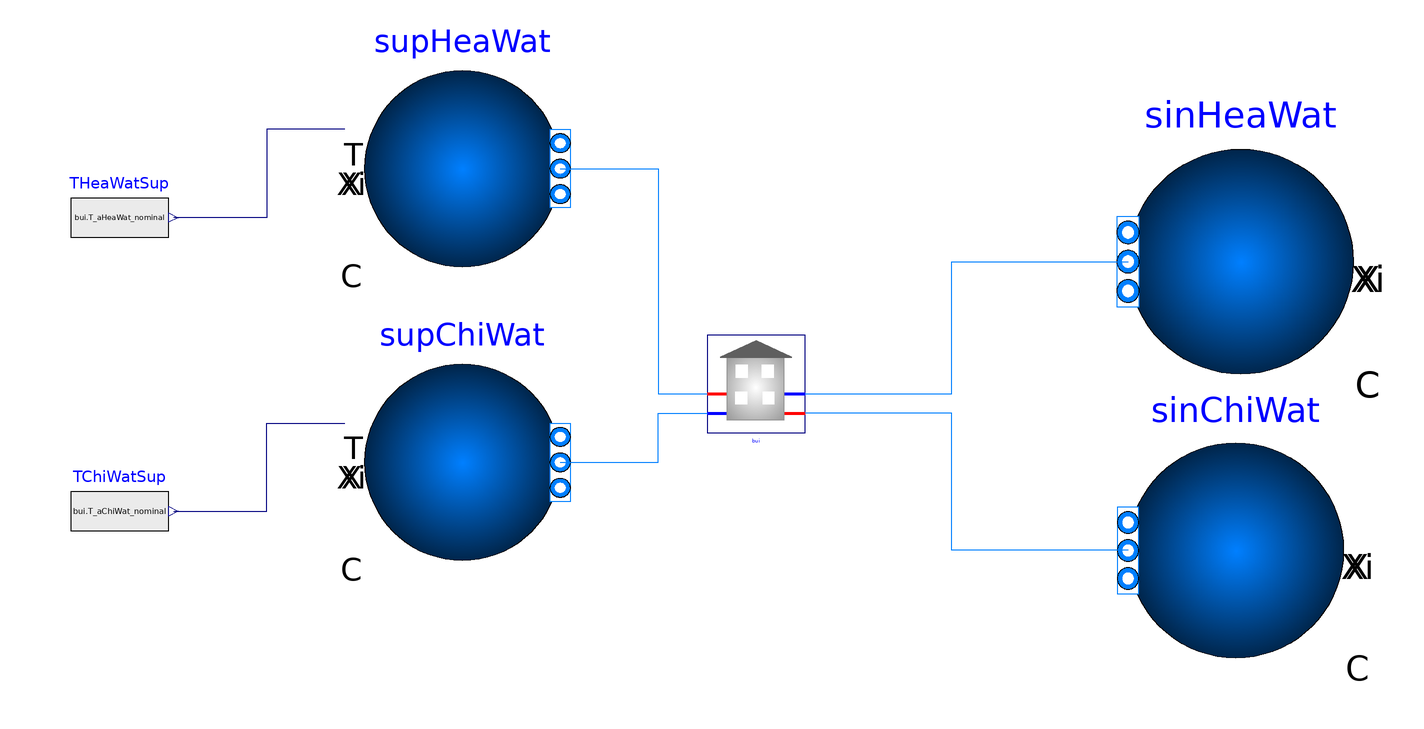

The Modelica model whose source follows is shown above as a component diagram (icons at their Placement, wires along their Line points).

model CouplingTimeSeries
  "Example illustrating the coupling of a building model to heating water and chilled water loops"
  extends Modelica.Icons.Example;
  package Medium1=Buildings.Media.Water
    "Source side medium";
  //parameter Modelica.SIunits.Time perAve=600
    //"Period for time averaged variables";
  buildingseries bui(
    filNam="D:/Modelica_file/modelica-buildings/Buildings/Resources/Data/Experimental/DHC/Loads/Examples/SwissResidential_20190916.mos",
    facMulHea=10,
    facMulCoo=40,
    k=1,
    Ti=10,
    energyDynamics=Modelica.Fluid.Types.Dynamics.FixedInitial,
    use_inputFilter=false,
    nPorts_aHeaWat=1,
    nPorts_aChiWat=1,
    nPorts_bHeaWat=1,
    nPorts_bChiWat=1)
    "Building"
    annotation (Placement(transformation(extent={{10,-4},{30,16}})));
  Buildings.Fluid.Sources.Boundary_pT sinHeaWat(
    redeclare package Medium = Medium1,
    p=300000,
    nPorts=1)
    "Sink for heating water"
    annotation (Placement(transformation(extent={{23,-23},{-23,23}},rotation=0,origin={119,31})));
  Buildings.Fluid.Sources.Boundary_pT sinChiWat(
    redeclare package Medium = Medium1,
    p=300000,
    nPorts=1)
    "Sink for chilled water"
    annotation (Placement(transformation(extent={{22,-22},{-22,22}},rotation=0,origin={118,-28})));
  Modelica.Blocks.Sources.RealExpression THeaWatSup(
    y=bui.T_aHeaWat_nominal)
    "Heating water supply temperature"
    annotation (Placement(transformation(extent={{-120,30},{-100,50}})));
  Modelica.Blocks.Sources.RealExpression TChiWatSup(
    y=bui.T_aChiWat_nominal)
    "Chilled water supply temperature"
    annotation (Placement(transformation(extent={{-120,-30},{-100,-10}})));
  Buildings.Fluid.Sources.Boundary_pT supHeaWat(
    redeclare package Medium = Medium1,
    use_T_in=true,
    nPorts=1)
    "Heating water supply"
    annotation (Placement(transformation(extent={{-20,-20},{20,20}},rotation=0,origin={-40,50})));
  Buildings.Fluid.Sources.Boundary_pT supChiWat(
    redeclare package Medium = Medium1,
    use_T_in=true,
    nPorts=1)
    "Chilled water supply"
    annotation (Placement(transformation(extent={{-20,-20},{20,20}},rotation=0,origin={-40,-10})));
equation
  connect(supHeaWat.T_in,THeaWatSup.y)
    annotation (Line(points={{-64,58},{-80,58},{-80,40},{-99,40}},color={0,0,127}));
  connect(TChiWatSup.y,supChiWat.T_in)
    annotation (Line(points={{-99,-20},{-80,-20},{-80,-2},{-64,-2}},  color={0,0,127}));
  connect(supHeaWat.ports[1],bui.ports_aHeaWat[1])
    annotation (Line(points={{-20,50},{0,50},{0,4},{10,4}},color={0,127,255}));
  connect(supChiWat.ports[1],bui.ports_aChiWat[1])
    annotation (Line(points={{-20,-10},{0,-10},{0,0},{10,0}},color={0,127,255}));
  connect(bui.ports_bHeaWat[1],sinHeaWat.ports[1])
    annotation (Line(points={{30,4},{60,4},{60,31},{96,31}}, color={0,127,255}));
  connect(sinChiWat.ports[1],bui.ports_bChiWat[1])
    annotation (Line(points={{96,-28},{60,-28},{60,0},{30,0}}, color={0,127,255}));
end CouplingTimeSeries;